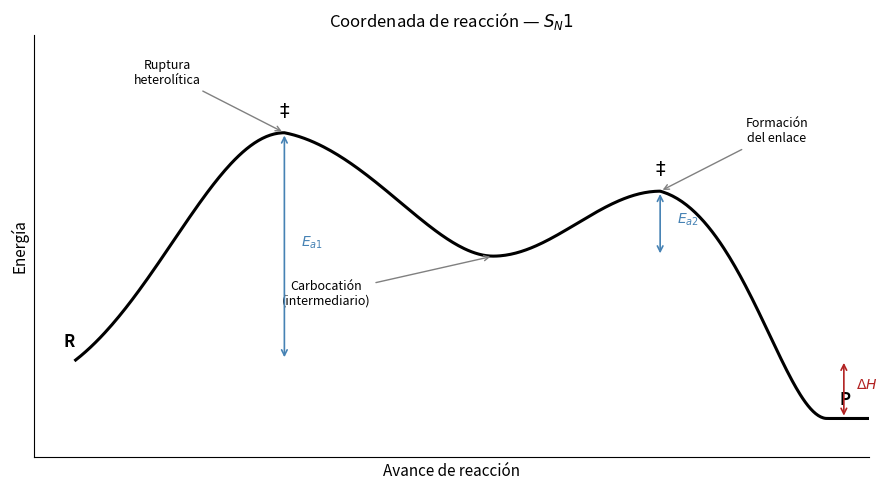

Write the Python code that produced this figure.
import matplotlib
matplotlib.use('Agg')
import matplotlib.pyplot as plt
import numpy as np
import os

out = 'Química de Materiales/Imagenes_QM'
os.makedirs(out, exist_ok=True)

fig, ax = plt.subplots(figsize=(9, 5))

def bezier(p0, p1, p2, p3, n=100):
    t = np.linspace(0, 1, n)
    x = (1-t)**3*p0[0] + 3*(1-t)**2*t*p1[0] + 3*(1-t)*t**2*p2[0] + t**3*p3[0]
    y = (1-t)**3*p0[1] + 3*(1-t)**2*t*p1[1] + 3*(1-t)*t**2*p2[1] + t**3*p3[1]
    return x, y

R   = (0.5,  0.30)
TS1 = (3.0,  1.00)
I   = (5.5,  0.62)
TS2 = (7.5,  0.82)
P   = (9.5,  0.12)

x1, y1 = bezier(R,   (1.5, 0.50), (2.2, 1.00), TS1)
x2, y2 = bezier(TS1, (4.0, 0.95), (4.8, 0.62), I)
x3, y3 = bezier(I,   (6.2, 0.62), (6.8, 0.82), TS2)
x4, y4 = bezier(TS2, (8.5, 0.75), (9.0, 0.12), P)
x5 = np.linspace(P[0], 10.0, 20)
y5 = np.full_like(x5, P[1])

xs = np.concatenate([x1, x2, x3, x4, x5])
ys = np.concatenate([y1, y2, y3, y4, y5])

ax.plot(xs, ys, 'k-', linewidth=2.2)

ax.text(R[0]-0.15,  R[1]+0.04,  'R', fontsize=12, fontweight='bold')
ax.text(P[0]+0.15,  P[1]+0.04,  'P', fontsize=12, fontweight='bold')
ax.text(TS1[0], TS1[1]+0.05, '$\\ddagger$', fontsize=14, ha='center')
ax.text(TS2[0], TS2[1]+0.05, '$\\ddagger$', fontsize=14, ha='center')

ax.annotate('Ruptura\nheterolítica',
            xy=TS1, xytext=(TS1[0]-1.4, TS1[1]+0.15),
            fontsize=9, ha='center',
            arrowprops=dict(arrowstyle='->', color='gray', lw=1))
ax.annotate('Carbocatión\n(intermediario)',
            xy=I, xytext=(I[0]-2.0, I[1]-0.15),
            fontsize=9, ha='center',
            arrowprops=dict(arrowstyle='->', color='gray', lw=1))
ax.annotate('Formación\ndel enlace',
            xy=TS2, xytext=(TS2[0]+1.4, TS2[1]+0.15),
            fontsize=9, ha='center',
            arrowprops=dict(arrowstyle='->', color='gray', lw=1))

ax.annotate('', xy=(TS1[0], TS1[1]), xytext=(TS1[0], R[1]),
            arrowprops=dict(arrowstyle='<->', color='steelblue', lw=1.2))
ax.text(TS1[0]+0.2, (TS1[1]+R[1])/2, '$E_{a1}$', fontsize=10, color='steelblue')

ax.annotate('', xy=(TS2[0], TS2[1]), xytext=(TS2[0], I[1]),
            arrowprops=dict(arrowstyle='<->', color='steelblue', lw=1.2))
ax.text(TS2[0]+0.2, (TS2[1]+I[1])/2, '$E_{a2}$', fontsize=10, color='steelblue')

ax.annotate('', xy=(9.7, P[1]), xytext=(9.7, R[1]),
            arrowprops=dict(arrowstyle='<->', color='firebrick', lw=1.2))
ax.text(9.85, (P[1]+R[1])/2, '$\\Delta H$', fontsize=10, color='firebrick')

ax.set_xlabel('Avance de reacción', fontsize=11)
ax.set_ylabel('Energía', fontsize=11)
ax.set_title('Coordenada de reacción — $S_N1$', fontsize=12)
ax.set_xticks([])
ax.set_yticks([])
ax.set_xlim(0, 10)
ax.set_ylim(0, 1.3)
for spine in ['top', 'right']:
    ax.spines[spine].set_visible(False)

plt.tight_layout()
outfile = os.path.join(out, 'coordenada_SN1.pdf')
plt.savefig(outfile, bbox_inches='tight', dpi=150)
plt.close()
print(f"Guardado: {outfile}")
